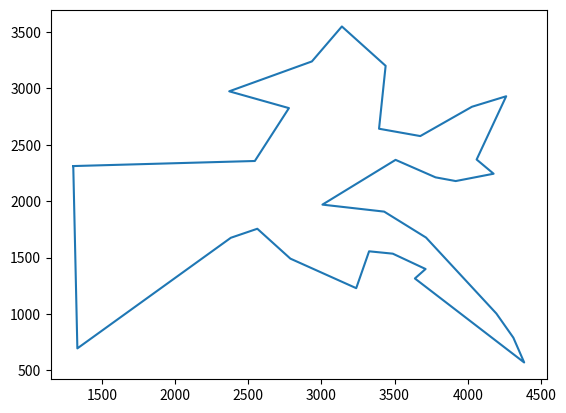

Generate this figure with matplotlib:
import matplotlib.pyplot as plt

point = [1304, 2312, 3639, 1315, 4177, 2244, 3712, 1399, 3488, 1535, 3326, 1556, 3238, 1229, 4196, 1004, 4312, 790, 4386, 570, 3007, 1970, 2562, 1756, 2788, 1491, 2381, 1676, 1332, 695, 3715,
         1678, 3918, 2179, 4061, 2370, 3780, 2212, 3676, 2578, 4029, 2838, 4263, 2931, 3429, 1908, 3507, 2367, 3394, 2643, 3439, 3201, 2935, 3240, 3140, 3550, 2545, 2357, 2778, 2826, 2370, 2975]

path = [0, 28, 29, 30, 26, 27, 25, 24, 19, 20, 21, 17, 2, 16, 18, 23, 10, 22, 15, 7, 8, 9, 1, 3, 4, 5, 6, 12, 11, 13, 14]

x = []
y = []

for p in path:
    x.append(point[2 * p])
    y.append(point[2 * p + 1])

x.append(point[2 * path[0]])
y.append(point[2 * path[0] + 1])

plt.plot(x, y)

plt.show()
